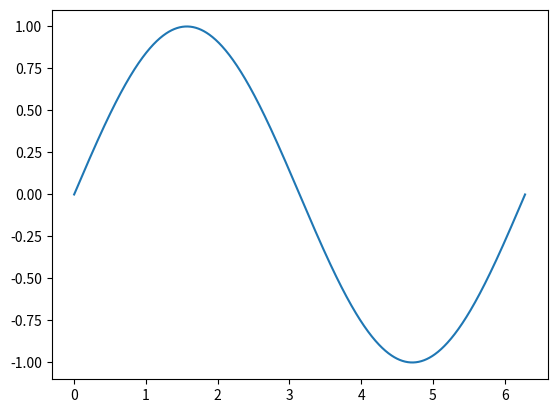

This figure's Python source:
from matplotlib import pyplot as plt
import numpy as np

x = np.linspace(0, 2*np.pi, 1001)
y = np.sin(x)
f = plt.plot(x, y)
